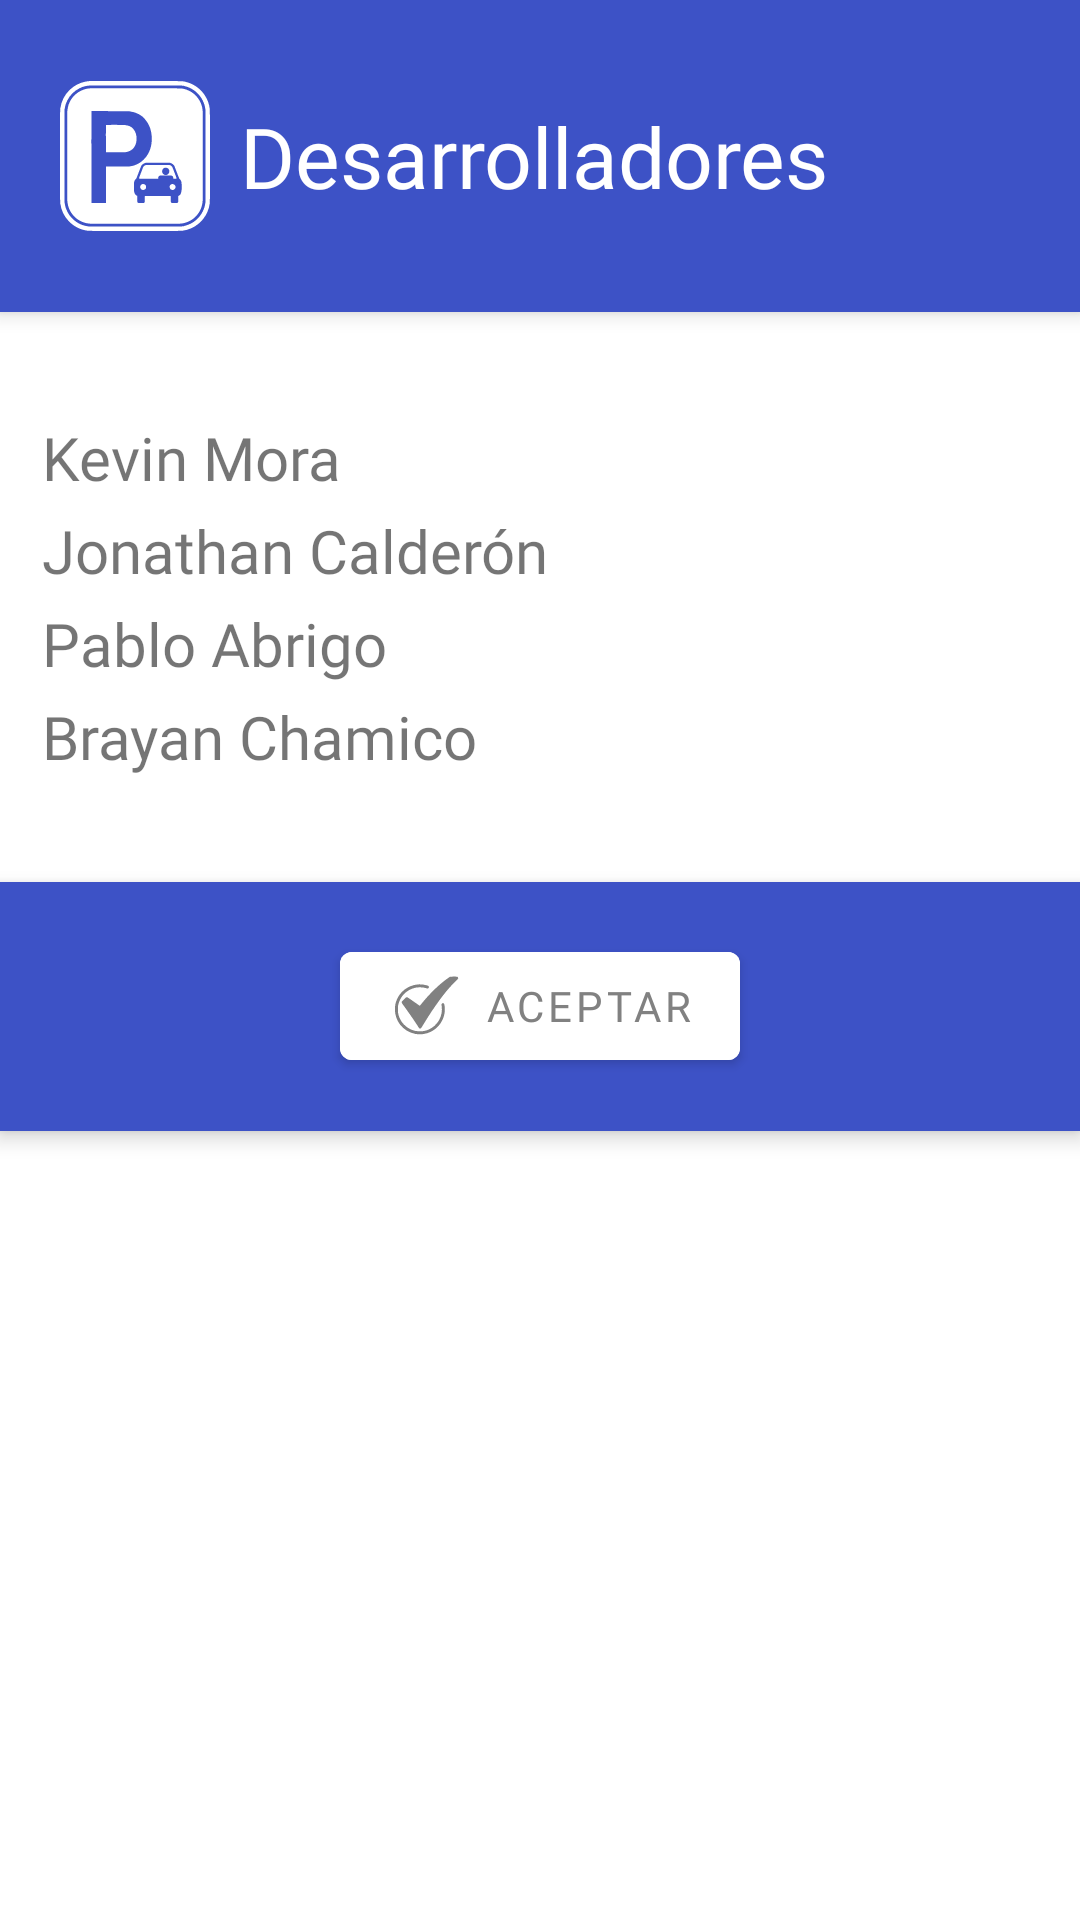

This screen was rendered from an Android layout file. Write that file and the resources it references.
<!-- AndroidManifest.xml: application theme AppTheme -->
<!-- res/layout/integrantes.xml -->
<LinearLayout xmlns:android="http://schemas.android.com/apk/res/android"
    xmlns:app="http://schemas.android.com/apk/res-auto"
    android:layout_width="wrap_content"
    android:layout_height="wrap_content"
    android:orientation="vertical">

    <LinearLayout
        android:layout_width="match_parent"
        android:layout_height="wrap_content"
        android:layout_gravity="center"
        android:background="#3D52C6"
        android:padding="20dp"
        android:elevation="4dp">

        <ImageView
            android:layout_width="50dp"
            android:layout_height="50dp"
            android:src="@drawable/ic_parke"
            android:layout_gravity="center"/>

        <TextView
            android:paddingStart="10dp"
            android:layout_width="match_parent"
            android:layout_height="64dp"
            android:gravity="center_vertical"
            android:textColor="#FFF"
            android:fontFamily="@font/flixnormal"
            android:text="Desarrolladores"
            android:textSize="28sp"/>

    </LinearLayout>

    <LinearLayout
        android:layout_width="match_parent"
        android:layout_height="wrap_content"
        android:gravity="center_vertical"
        android:paddingStart="10dp"
        android:paddingTop="30dp"
        android:paddingBottom="30dp"
        android:elevation="4dp">

        <LinearLayout
            android:layout_width="182dp"
            android:layout_height="wrap_content"
            android:orientation="vertical">

            <TextView
                android:layout_width="match_parent"
                android:layout_height="wrap_content"
                android:layout_marginLeft="4dp"
                android:layout_marginRight="4dp"
                android:fontFamily="@font/messiri"
                android:text="Kevin Mora"
                android:textSize="20sp"
                android:hint="Programador"/>

            <TextView
                android:layout_width="match_parent"
                android:layout_height="wrap_content"
                android:layout_marginLeft="4dp"
                android:layout_marginTop="4dp"
                android:layout_marginRight="4dp"
                android:fontFamily="@font/messiri"
                android:text="Jonathan Calderón"
                android:textSize="20sp"
                android:hint="Diseñador"/>

            <TextView
                android:layout_width="match_parent"
                android:layout_height="wrap_content"
                android:layout_marginLeft="4dp"
                android:layout_marginTop="4dp"
                android:layout_marginRight="4dp"
                android:fontFamily="@font/messiri"
                android:text="Pablo Abrigo"
                android:textSize="20sp"
                android:hint="Publicista"/>

            <TextView
                android:layout_width="match_parent"
                android:layout_height="wrap_content"
                android:layout_marginLeft="4dp"
                android:layout_marginTop="4dp"
                android:layout_marginRight="4dp"
                android:fontFamily="@font/messiri"
                android:text="Brayan Chamico"
                android:textSize="20sp"
                android:hint="Programador X2"/>
        </LinearLayout>

        <ImageView
            android:layout_width="130dp"
            android:layout_height="130dp"
            android:src="@drawable/logoprogra"/>

    </LinearLayout>

    <LinearLayout
        android:layout_width="match_parent"
        android:layout_height="83dp"
        android:background="#3D52C6"
        android:elevation="4dp"
        android:gravity="center"
        android:padding="10dp">

        <com.google.android.material.button.MaterialButton

            android:id="@+id/cerrar"
            android:layout_width="wrap_content"
            android:layout_height="wrap_content"
            android:backgroundTint="@color/white"
            android:fontFamily="@font/flixnormal"
            android:text="Aceptar"
            android:textColor="#818181"
            app:icon="@drawable/ic_marca_de_verificacion"
            app:iconTint="#818181" />
    </LinearLayout>


</LinearLayout>
<!-- resources referenced by this layout -->
<resources>
  <color name="white">#FFFFFF</color>
  <!-- drawable ic_marca_de_verificacion (drawable) -->
  <vector android:height="24dp" android:viewportHeight="512"
      android:viewportWidth="512" android:width="24dp" xmlns:android="http://schemas.android.com/apk/res/android">
      <path android:fillColor="#000000"
          android:pathData="M442,47.7c-3.2,1.3 -26.2,17.4 -39.8,27.9 -56.7,44.2 -118.1,106.1 -169.9,171.6l-6.1,7.6 -44.2,-30.9c-39.5,-27.5 -44.7,-30.9 -48.2,-30.9 -3.6,-0 -4.9,1 -18.9,14.2 -8.3,7.9 -15.7,15.5 -16.5,17 -2.8,5.3 -1.9,8.8 4.8,17.9 40.6,55.4 96,135.6 111.6,161.7 3,5.1 6.4,10 7.6,10.8 2.9,2 9.9,1.8 12.4,-0.4 1.1,-0.9 8.8,-13.1 17.1,-27 42.5,-71 96.4,-150.6 139.7,-206.2 31,-39.8 51.6,-63.4 82.6,-94.3 24.1,-24.2 24.8,-25 24.8,-28.8 0,-5.1 -1.3,-7.5 -5,-9.4 -2.4,-1.2 -7.3,-1.5 -26.7,-1.4 -13.1,-0 -24.5,0.3 -25.3,0.6z" android:strokeColor="#00000000"/>
      <path android:fillColor="#000000"
          android:pathData="M207,103.1c-64.6,7.4 -120.7,49.6 -144.5,108.6 -9,22.2 -12.4,38.1 -13.2,62.3 -2.9,87.2 55.8,161.5 142.2,180 14.3,3.1 44.7,3.9 60.3,1.6 41.3,-6.1 76.8,-24.8 105.1,-55.3 21.2,-22.8 37.5,-54.1 43.5,-83.3 3.9,-19.5 4.7,-42.9 2,-62.1 -2.2,-15.8 -4.1,-18.9 -11.9,-18.9 -4.7,-0 -7.1,1.4 -9.1,5.2 -1.5,2.8 -1.5,3.9 0.1,14.2 11.2,71.7 -28.7,142.2 -96.1,169.7 -19.7,8 -37,11.3 -59.4,11.3 -43.7,-0.1 -82,-16.7 -113.1,-49.1 -20,-20.9 -33.5,-46.4 -40.2,-76 -3,-13.5 -3.2,-48.2 -0.3,-61.3 13.8,-63.7 59.9,-110.3 122.8,-124.1 6.2,-1.3 14.8,-2.2 25.8,-2.6 19.2,-0.6 32.5,0.9 49.5,5.8 9,2.6 11.1,2.9 14,1.9 4.3,-1.4 6.5,-4.8 6.5,-10 0,-5.8 -2.9,-8.3 -13.1,-11.4 -22.5,-6.7 -48.2,-9.1 -70.9,-6.5z" android:strokeColor="#00000000"/>
  </vector>
  <!-- drawable ic_parke: vector/xml drawable (drawable, 5744 chars, omitted) -->
  <style name="AppTheme" parent="Theme.MaterialComponents.Light.DarkActionBar">
          
          <item name="colorPrimary">#9C27B0</item>
          <item name="colorPrimaryDark">#710A83</item>
          <item name="colorOnPrimary">#000000</item>
  
  
          <item name="colorAccent">@color/colorAccent</item>
      </style>
  <color name="colorAccent">#03DAC5</color>
</resources>
